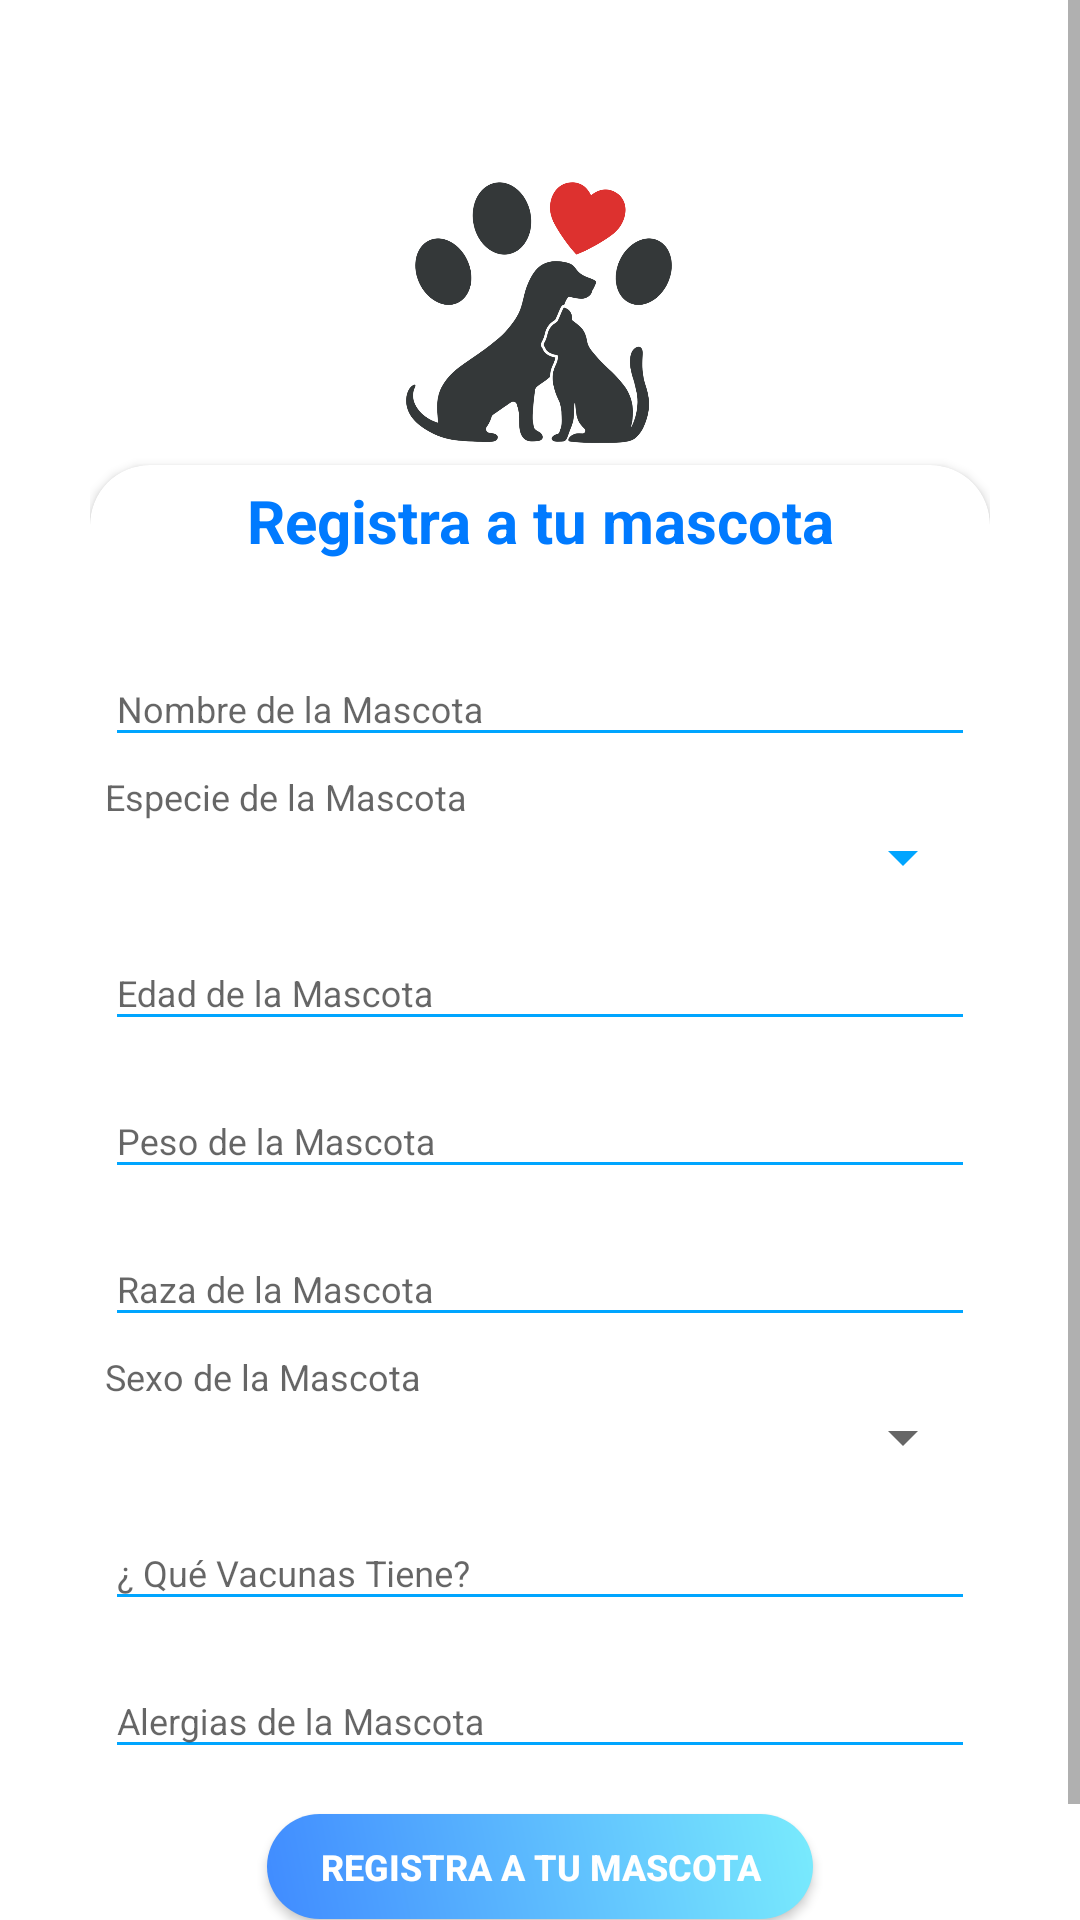

Layout XML and referenced resources for this Android screen:
<!-- AndroidManifest.xml: application theme AppTheme -->
<!-- res/layout/fragment_crearpets.xml -->
<?xml version="1.0" encoding="utf-8"?>
<RelativeLayout xmlns:android="http://schemas.android.com/apk/res/android"
    xmlns:tools="http://schemas.android.com/tools"
    android:orientation="vertical"
    style="@style/loginParent"
    android:background="@color/white"
    tools:context=".CrearPetsFragment">

    <ScrollView style="@style/parent">
        <RelativeLayout style="@style/parent">
            <LinearLayout
                android:layout_width="match_parent"
                android:layout_height="match_parent"
                android:layout_alignParentTop="true"
                android:weightSum="12">

                <LinearLayout style="@style/parent"
                    android:background="@drawable/encabezado_form"
                    android:orientation="vertical"
                    android:layout_weight="3">

                    <LinearLayout style="@style/parent"
                        android:background="@drawable/encabezado_onda"
                        android:contentDescription="@string/ci"/>

                </LinearLayout>
            </LinearLayout>
            <LinearLayout
                android:layout_width="wrap_content"
                android:layout_height="wrap_content"
                android:layout_alignParentTop="true"
                android:layout_marginLeft="30dp"
                android:layout_marginTop="60dp"
                android:layout_marginRight="30dp"
                android:orientation="vertical">

                <ImageView style="@style/ilogin"
                    android:id="@+id/ilogin"
                    android:contentDescription="@string/ci"/>

                <include layout="@layout/layout_rpets"/>
            </LinearLayout>
        </RelativeLayout>
    </ScrollView>
</RelativeLayout>
<!-- res/layout/layout_rpets.xml (included above) -->
<?xml version="1.0" encoding="utf-8"?>
<com.google.android.material.card.MaterialCardView
    xmlns:android="http://schemas.android.com/apk/res/android"
    xmlns:app="http://schemas.android.com/apk/res-auto"
    style="@style/loginCard"
    app:cardCornerRadius="@dimen/loginCardRadius"
    android:elevation="5dp"
    android:layout_gravity="center"
    android:layout_marginTop="@dimen/loginViewsMargin"
    android:layout_marginBottom="@dimen/loginViewsMargin"
    android:background="@color/whiteCardColor">

    <LinearLayout style="@style/linearParent"
        android:layout_gravity="center"
        android:padding="@dimen/loginViewsMargin">

        

        <TextView style="@style/estilachos_T_tv"
            android:layout_width="wrap_content"
            android:layout_height="wrap_content"
            android:text="@string/rpet"/>

        

        <com.google.android.material.textfield.TextInputLayout style="@style/parent"
            android:layout_marginTop="@dimen/loginViewsMargin">
            <EditText style="@style/estilachos_et"
                android:id="@+id/nomPet"
                android:inputType="text"
                android:hint="@string/nomPet"/>
        </com.google.android.material.textfield.TextInputLayout>

        

        <com.google.android.material.textfield.TextInputLayout style="@style/parent"
            android:layout_marginTop="@dimen/loginViewsMargin">
            <TextView style="@style/estilachos_et"
                android:hint="@string/espPet"/>
            <Spinner style="@style/estilachos_et"
                android:id="@+id/espPet"
                android:layout_width="match_parent"
                android:layout_height="wrap_content"
                android:spinnerMode="dropdown"/>
        </com.google.android.material.textfield.TextInputLayout>

        
        <com.google.android.material.textfield.TextInputLayout
            style="@style/parent"
            android:layout_marginTop="@dimen/loginViewsMargin">
            <EditText style="@style/estilachos_et"
                android:id="@+id/edadPet"
                android:inputType="text"
                android:hint="@string/edadPet"/>
        </com.google.android.material.textfield.TextInputLayout>

        
        <com.google.android.material.textfield.TextInputLayout
            style="@style/parent"
            android:layout_marginTop="@dimen/loginViewsMargin">
            <EditText style="@style/estilachos_et"
                android:id="@+id/kgPet"
                android:inputType="text"
                android:hint="@string/kgPet"/>
        </com.google.android.material.textfield.TextInputLayout>

        
        <com.google.android.material.textfield.TextInputLayout
            style="@style/parent"
            android:layout_marginTop="@dimen/loginViewsMargin">
            <EditText style="@style/estilachos_et"
                android:id="@+id/rzPet"
                android:inputType="text"
                android:hint="@string/rzPet"/>
        </com.google.android.material.textfield.TextInputLayout>

        

        <com.google.android.material.textfield.TextInputLayout style="@style/parent"
            android:layout_marginTop="@dimen/loginViewsMargin">
            <TextView style="@style/estilachos_et"
                android:hint="@string/sexPet"/>
            <Spinner style="@style/estilachos_sp"
                android:id="@+id/sexPet"
                android:layout_width="match_parent"
                android:layout_height="wrap_content"
                android:spinnerMode="dropdown"/>
        </com.google.android.material.textfield.TextInputLayout>

        
        <com.google.android.material.textfield.TextInputLayout
            style="@style/parent"
            android:layout_marginTop="@dimen/loginViewsMargin">
            <EditText style="@style/estilachos_et"
                android:id="@+id/vacPet"
                android:inputType="text"
                android:hint="@string/vacPet"/>
        </com.google.android.material.textfield.TextInputLayout>

        
        <com.google.android.material.textfield.TextInputLayout
            style="@style/parent"
            android:layout_marginTop="@dimen/loginViewsMargin">
            <EditText style="@style/estilachos_et"
                android:id="@+id/alergPet"
                android:inputType="text"
                android:hint="@string/alergPet"/>
        </com.google.android.material.textfield.TextInputLayout>

        

        
        <Button  style="@style/button"
            android:id="@+id/btnPet"
            android:layout_width="wrap_content"
            android:text="@string/rpet"/>

        
        <TextView style="@style/estilachos_tv_b"
            android:id="@+id/tv_inicio"
            android:layout_width="wrap_content"
            android:layout_height="wrap_content"
            android:text="@string/rl"/>
    </LinearLayout>
</com.google.android.material.card.MaterialCardView>
<!-- resources referenced by this layout -->
<resources>
  <color name="white">#FFFFFFFF</color>
  <color name="whiteCardColor">#007AFF</color>
  <dimen name="loginCardRadius">20dp</dimen>
  <dimen name="loginViewsMargin">5dp</dimen>
  <string name="alergPet">Alergias de la Mascota</string>
  <string name="ci">ci</string>
  <string name="edadPet">Edad de la Mascota</string>
  <string name="espPet">Especie de la Mascota</string>
  <string name="kgPet">Peso de la Mascota</string>
  <string name="nomPet">Nombre de la Mascota</string>
  <string name="rl">Regresar al Inicio</string>
  <string name="rpet">Registra a tu mascota</string>
  <string name="rzPet">Raza de la Mascota</string>
  <string name="sexPet">Sexo de la Mascota</string>
  <string name="vacPet">¿ Qué Vacunas Tiene?</string>
  <style name="button" parent="viewParent">
          <item name="android:background">@drawable/estilo_boton</item>
          <item name="android:textColor">@color/whiteTextColor</item>
          <item name="android:textStyle">bold</item>
          <item name="android:layout_gravity">center</item>
          <item name="android:layout_marginTop">15dp</item>
          <item name="android:layout_height">35dp</item>
          <item name="android:textSize">12sp</item>
      </style>
  <style name="estilachos_T_tv">
          <item name="android:layout_gravity">center_horizontal</item>
          <item name="android:gravity">center_horizontal</item>
          <item name="android:paddingBottom">16dp</item>
          <item name="android:textColor">#007aff</item>
          <item name="android:textSize">20sp</item>
          <item name="android:textStyle">bold</item>
      </style>
  <style name="estilachos_et" parent="parent">
          <item name="android:textSize">12sp</item>
          <item name="android:backgroundTint">@color/primaryTextColor</item>
          <item name="android:maxLines">1</item>
      </style>
  <style name="estilachos_sp" parent="parent">
          <item name="android:paddingTop">5dp</item>
      </style>
  <style name="estilachos_tv_b">
          <item name="android:layout_marginTop">15dp</item>
          <item name="android:layout_gravity">center_horizontal</item>
          <item name="android:clickable">true</item>
          <item name="android:focusable">true</item>
          <item name="android:textColor">#007AFF</item>
          <item name="android:textSize">12sp</item>
      </style>
  <style name="ilogin">
          <item name="android:layout_width">match_parent</item>
          <item name="android:layout_height">90dp</item>
          <item name="android:src">@drawable/ilogin</item>
      </style>
  <style name="linearParent" parent="parent">
          <item name="android:orientation">vertical</item>
      </style>
  <style name="loginCard" parent="parent" />
  <style name="loginParent" parent="parent">
          <item name="android:layout_height">match_parent</item>
          <item name="android:background">@color/loginBkColor</item>
          <item name="android:focusableInTouchMode">true</item>
      </style>
  <style name="parent">
          <item name="android:layout_width">match_parent</item>
          <item name="android:layout_height">wrap_content</item>
      </style>
  <style name="viewParent">
          <item name="android:layout_width">wrap_content</item>
          <item name="android:layout_height">wrap_content</item>
      </style>
  <!-- drawable estilo_boton (drawable) -->
  <?xml version="1.0" encoding="utf-8"?>
  <shape xmlns:android="http://schemas.android.com/apk/res/android" android:shape="rectangle" >
      <corners android:radius="30dp"/>
      <gradient
          android:angle="45"
          android:centerX="35%"
          android:startColor="#408bff"
          android:endColor="#79EBFD"
          android:type="linear"/>
      <size
          android:width="182dp"
          android:height="54dp"/>
  
  </shape>
  <color name="whiteTextColor">#fff</color>
  <color name="primaryTextColor">#00a5ff</color>
  <color name="loginBkColor">#f0f0f0</color>
  <color name="colorPrimary">#1F5BF3</color>
  <color name="colorPrimaryDark">#0947E8</color>
</resources>
